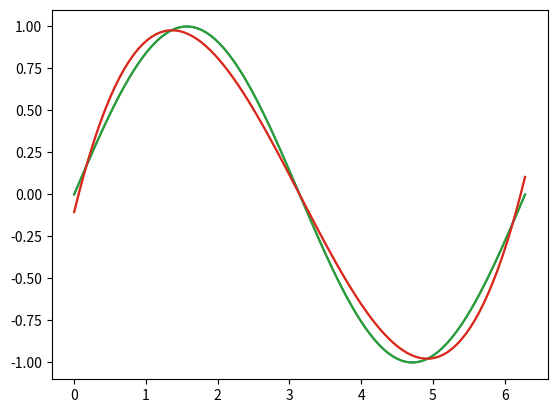

The matplotlib source for this figure:
# -*- coding: utf-8 -*-
"""
Created on Sat Dec 18 12:29:41 2021
[redacted]
"""

import numpy as np
import matplotlib.pyplot as plt
import scipy.linalg as sp 
import sys

def f(x):
    return np.sin(x)
lower=0
upper=2*np.pi
n=4
reference_points=list(np.linspace(lower,upper,n+2))

class BestApprox:
    tol=1.e-8
    max_iter=100
    a=[]
    
    def __init__(self,function):
        self.function=function
    def remez(self,reference,n):
        self.reference=reference
        self.n=n
        for i in range(self.max_iter+1):
            Y=np.array([self.function(i) for i in reference])
            M=np.zeros((n+2)**2).reshape(n+2,n+2)
        
            for i in range(n+2):
                M[i,0]=1
                M[i,-1]=(-1)**i
            for i in range(n+2):
                for j in range(1,n+1):
                    M[i,j]=(reference[i])**j
               
            X=sp.solve(M,Y)
            error_absolute_h=[]
            error_absolute_h.append(abs(X[-1])) 
            def p(x):
                return X[0]+X[1]*x+X[2]*(x**2)+X[3]*(x**3)+X[4]*(x**4)
            
            error=([abs(f(x)-p(x)) for x in np.linspace(lower,upper,100)])
            max_error=max(error)
            if max_error-abs(X[-1])<self.tol:
                print(f'convergense observed after {i} iterations, the coefficients of the polynomial that is the best approx of f are:{X[:-2]}')
                print(f'{error_absolute_h}')
                self.a=(X[:-1])
                break
            index=error.index(max_error)
            interval=list(np.linspace(lower,upper,100))
            eta=interval[index]
            reference.append(eta)
            reference.sort()
            
            
            if reference[0]<=eta<=reference[-1]:
                if np.sign(f(eta)-p(eta))==np.sign(f(reference[reference.index(eta)-1])-p(reference[reference.index(eta)-1])):
                    reference.remove(reference[reference.index(eta)-1])
                else:
                    reference.remove(reference[reference.index(eta)+1])
            elif eta<reference[0]:
                if np.sign(f(eta)-p(eta))==np.sign(f(reference[0])-p(reference[0])):
                    reference.remove(reference[0])
                else:
                    reference.remove(reference[-1])
            elif eta>reference[-1]:
                if np.sign(f(eta)-p(eta))==np.sign(f(reference[-1])-p(reference[-1])):
                    reference.remove(reference[-1])
                else:
                    reference.remove(reference[0])
            reference.sort()
            Y[reference.index(eta)]=f(eta)
            for i in range(1,n+1):
                M[reference.index(eta),i]=(reference[reference.index(eta)])**i
    def plot_f_remez(self):
        x=np.linspace(lower,upper,100)
        return plt.plot(x,self.function(x),x,self.a[0]+self.a[1]*x+self.a[2]*(x**2)+self.a[3]*(x**3)+self.a[4]*(x**4))

sin=BestApprox(f)
print(sin.remez(reference_points,4)) 
print(sin.plot_f_remez())
print(sin.plot_f_remez())
    




    
    






    

  


  












